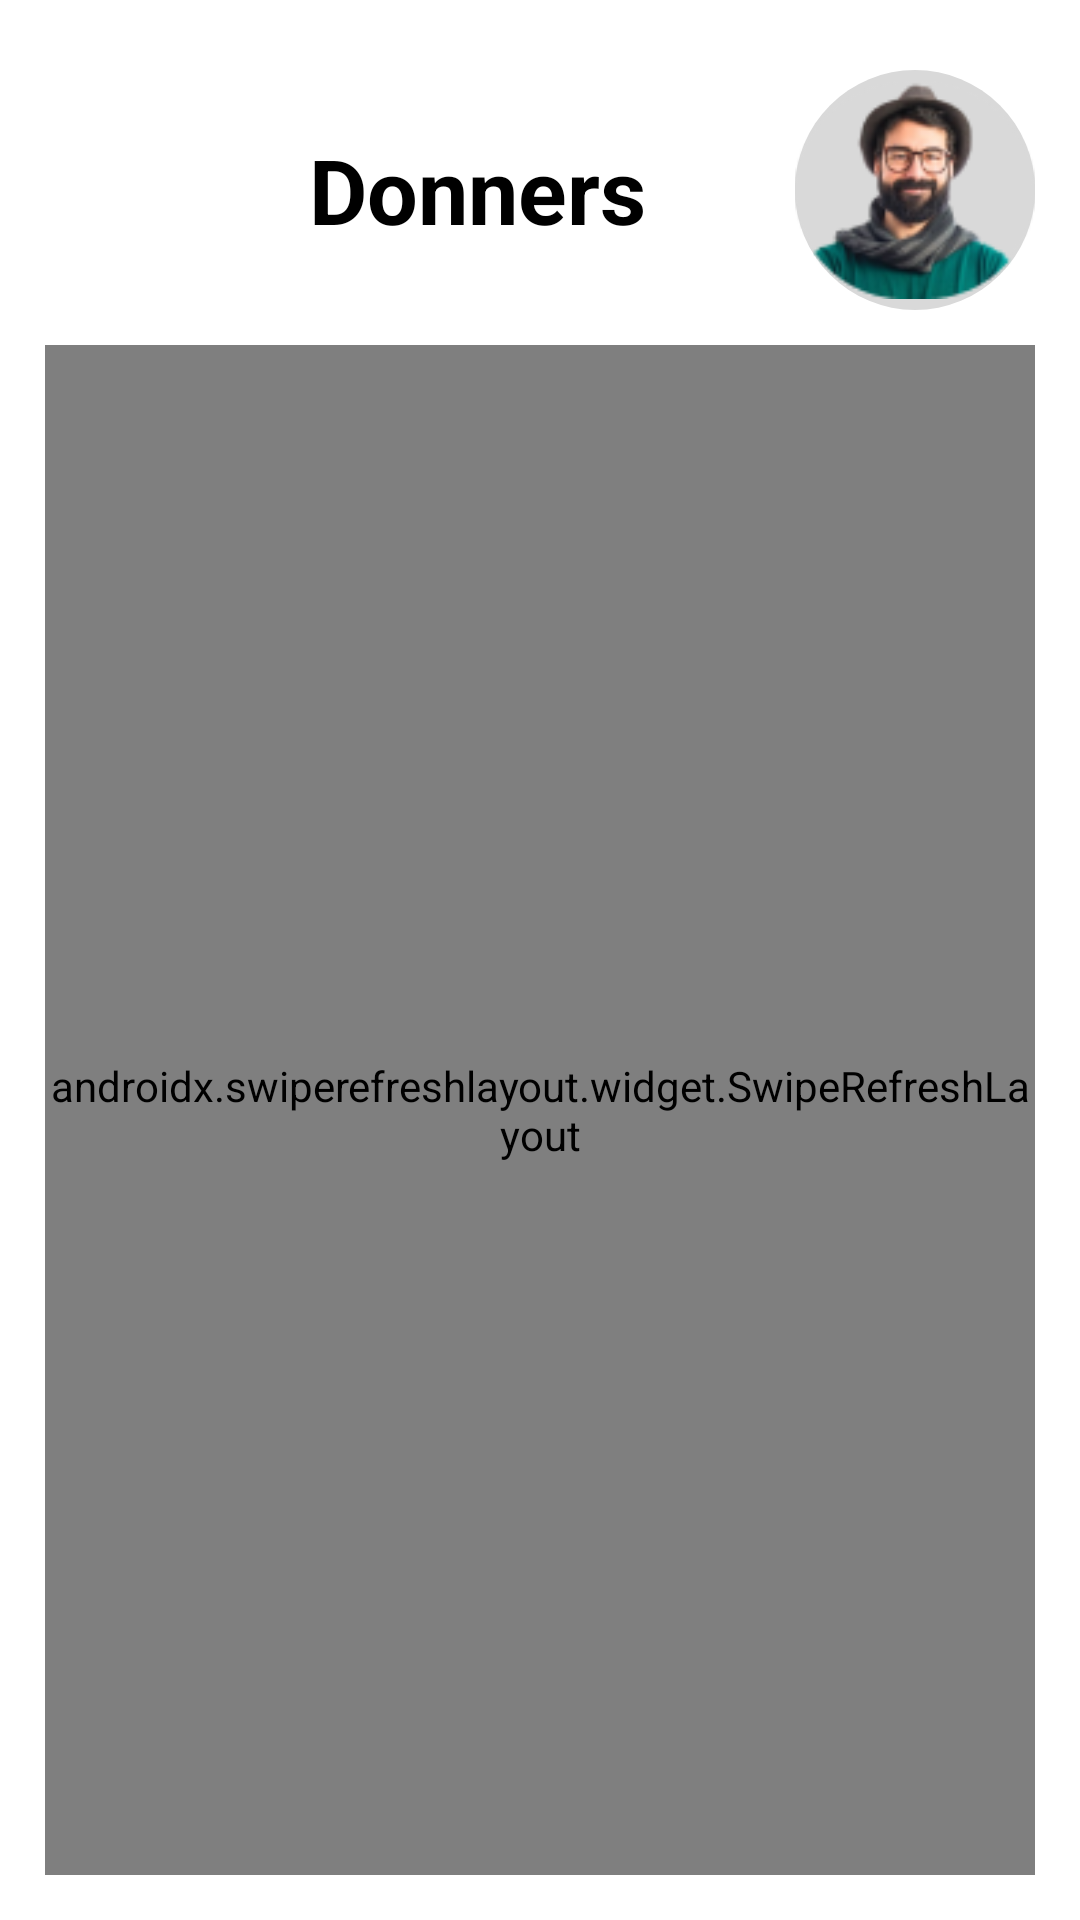

Android layout source for this screen:
<!-- AndroidManifest.xml: application theme AppTheme -->
<!-- res/layout/fragment_donners.xml -->
<?xml version="1.0" encoding="utf-8"?>
<androidx.constraintlayout.widget.ConstraintLayout xmlns:android="http://schemas.android.com/apk/res/android"
    xmlns:app="http://schemas.android.com/apk/res-auto"
    xmlns:tools="http://schemas.android.com/tools"
    android:id="@+id/relativeLayout"
    android:layout_width="match_parent"
    android:layout_height="match_parent"
    android:background="@color/white"
    android:padding="15dp"
    android:theme="@style/AppTheme">


    <TextView
        android:id="@+id/textView6"
        android:layout_width="wrap_content"
        android:layout_height="wrap_content"
        android:layout_marginStart="8dp"
        android:layout_marginTop="16dp"
        android:text="Donners
"
        android:textColor="@color/black"
        android:textSize="30sp"
        android:textStyle="bold"
        app:layout_constraintBottom_toBottomOf="@+id/imageView14"
        app:layout_constraintStart_toEndOf="@+id/imageView14"
        app:layout_constraintTop_toTopOf="parent" />

    <ImageView
        android:id="@+id/imageCurrentUser"
        android:layout_width="80dp"
        android:layout_height="80dp"
        android:background="@drawable/circle_shape"
        app:layout_constraintBottom_toBottomOf="@+id/textView6"
        app:layout_constraintEnd_toEndOf="parent"
        app:layout_constraintTop_toTopOf="@+id/textView6"
        app:srcCompat="@drawable/profil" />

    <ImageView
        android:id="@+id/imageView14"
        android:layout_width="80dp"
        android:layout_height="80dp"
        app:layout_constraintStart_toStartOf="parent"
        app:layout_constraintTop_toTopOf="parent"
        app:srcCompat="@drawable/solidarity" />


    <androidx.swiperefreshlayout.widget.SwipeRefreshLayout
        android:id="@+id/swipeRefreshLayout"
        android:layout_width="match_parent"
        android:layout_height="match_parent"
        android:layout_marginTop="100dp"
        app:layout_constraintStart_toStartOf="parent"
        app:layout_constraintTop_toBottomOf="@+id/textView6">

        <LinearLayout
            android:layout_width="match_parent"
            android:layout_height="wrap_content"
            android:orientation="vertical">

            <EditText
                android:id="@+id/search"
                android:layout_width="match_parent"
                android:layout_height="60dp"
                android:layout_marginStart="5dp"
                android:layout_marginLeft="4dp"
                android:layout_marginTop="10dp"
                android:layout_marginEnd="5dp"
                android:layout_marginBottom="10dp"
                android:layout_marginRight="4dp"
                android:background="@drawable/edit_bg"
                android:fontFamily="@font/poppinsfont"
                android:hint=" Search here..."
                android:padding="6dp"
                android:textColorHint="@color/black"
                android:visibility="gone" />

            <androidx.recyclerview.widget.RecyclerView
                android:id="@+id/recyclerView"
                android:layout_width="match_parent"
                android:layout_height="match_parent"
                android:background="@color/white"
                app:layoutManager="androidx.recyclerview.widget.LinearLayoutManager"
                tools:listitem="@layout/user_item_layout" />
        </LinearLayout>
    </androidx.swiperefreshlayout.widget.SwipeRefreshLayout>
</androidx.constraintlayout.widget.ConstraintLayout>
<!-- res/layout/user_item_layout.xml (included above) -->
<?xml version="1.0" encoding="utf-8"?>
<androidx.cardview.widget.CardView xmlns:android="http://schemas.android.com/apk/res/android"
    android:layout_width="match_parent"
    android:layout_height="wrap_content"
    xmlns:app="http://schemas.android.com/apk/res-auto"
    android:layout_margin="5dp"
    app:cardCornerRadius="3dp"
    app:cardElevation="3dp"
    >

    <LinearLayout
        android:layout_width="match_parent"
        android:layout_height="match_parent"
        android:background="@color/bg"
        android:orientation="horizontal"
        android:padding="15dp">

        <ImageView
            android:id="@+id/imageViewUser"
            android:layout_width="60dp"
            android:layout_height="60dp"
            app:srcCompat="@drawable/profil" />

        <LinearLayout
            android:layout_width="wrap_content"
            android:layout_height="wrap_content"
            android:orientation="vertical">

            <LinearLayout
                android:layout_width="match_parent"
                android:layout_height="match_parent"
                android:orientation="horizontal">

                <LinearLayout
                    android:layout_width="match_parent"
                    android:layout_height="wrap_content"
                    android:layout_marginStart="10dp"
                    android:layout_marginTop="5dp"
                    android:orientation="horizontal">

                    <ImageView
                        android:layout_width="20dp"
                        android:layout_height="20dp"
                        android:src="@drawable/id" />

                    <TextView
                        android:id="@+id/email"
                        android:layout_width="wrap_content"
                        android:layout_height="wrap_content"
                        android:layout_marginStart="5dp"
                        android:fontFamily="@font/poppinsfont"
                        android:text="Email"
                        android:textColor="@color/black"
                        android:textSize="14sp" />

                </LinearLayout>
            </LinearLayout>

            <LinearLayout
                android:layout_width="match_parent"
                android:layout_height="wrap_content"
                android:layout_marginStart="10dp"
                android:layout_marginTop="5dp"
                android:orientation="horizontal">

                <ImageView
                    android:layout_width="20dp"
                    android:layout_height="20dp"
                    android:src="@drawable/add" />

                <TextView
                    android:id="@+id/city"
                    android:layout_width="wrap_content"
                    android:layout_height="wrap_content"
                    android:layout_marginStart="5dp"
                    android:fontFamily="@font/poppinsfont"
                    android:text="City"
                    android:textColor="@color/black"
                    android:textSize="14sp" />

            </LinearLayout>

            <LinearLayout
                android:layout_width="match_parent"
                android:layout_height="wrap_content"
                android:layout_marginStart="10dp"
                android:layout_marginTop="5dp"
                android:orientation="horizontal">

                <ImageView
                    android:layout_width="20dp"
                    android:layout_height="20dp"
                    android:src="@drawable/blood" />

                <TextView
                    android:id="@+id/Bloodgrp"
                    android:layout_width="wrap_content"
                    android:layout_height="wrap_content"
                    android:layout_marginStart="5dp"
                    android:fontFamily="@font/poppinsfont"
                    android:text="Bood Group"
                    android:textColor="@color/black"
                    android:textSize="14sp" />

            </LinearLayout>

            <LinearLayout
                android:layout_width="match_parent"
                android:layout_height="wrap_content"
                android:layout_marginStart="10dp"
                android:layout_marginTop="5dp"
                android:layout_marginBottom="5dp"
                android:orientation="horizontal">

                <ImageView
                    android:layout_width="20dp"
                    android:layout_height="20dp"
                    android:src="@drawable/phonen" />

                <TextView
                    android:id="@+id/phone"
                    android:layout_width="wrap_content"
                    android:layout_height="wrap_content"
                    android:layout_marginStart="5dp"
                    android:fontFamily="@font/poppinsfont"
                    android:text="Phone Number"
                    android:textColor="@color/black"
                    android:textSize="14sp" />

            </LinearLayout>
        </LinearLayout>

    </LinearLayout>


</androidx.cardview.widget.CardView>
<!-- resources referenced by this layout -->
<resources>
  <color name="bg">#D9D9D9</color>
  <color name="black">#FF000000</color>
  <color name="white">#FFFFFFFF</color>
  <!-- drawable add: png bitmap (drawable, 998 bytes) -->
  <!-- drawable blood: png bitmap (drawable, 1692 bytes) -->
  <!-- drawable circle_shape (drawable) -->
  <shape xmlns:android="http://schemas.android.com/apk/res/android"
      android:shape="oval">
      <solid android:color="@color/bg"/> 
  </shape>
  <!-- drawable edit_bg (drawable) -->
  <?xml version="1.0" encoding="utf-8"?>
  <shape xmlns:android="http://schemas.android.com/apk/res/android">
  <corners android:radius="20dp"/>
      <solid android:color="@color/bg"/>
  
       />
  </shape>
  <!-- drawable id: png bitmap (drawable, 476 bytes) -->
  <!-- drawable phonen: png bitmap (drawable, 1509 bytes) -->
  <!-- drawable profil: png bitmap (drawable, 10337 bytes) -->
  <style name="AppTheme" parent="Theme.AppCompat.Light.NoActionBar">
          <item name="borderlessButtonStyle">@style/Widget.AppCompat.Button.Borderless</item>
          <item name="android:statusBarColor">#2c2c2c</item>
      </style>
</resources>
